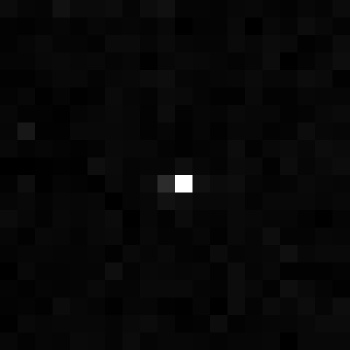

The file beside this chart, header and first rows:
, xmin, ymin, lat, lon, area, perimeter, max_nanowatts, min_nanowatts, moonlight_illumination, clear_sky_confidence, mean_nanowatts
0, 1237, 3869, -7.994, -7.994, 1.0, 0.0, 18.54, 0.0, 11.86, 0.0, 0.5183
